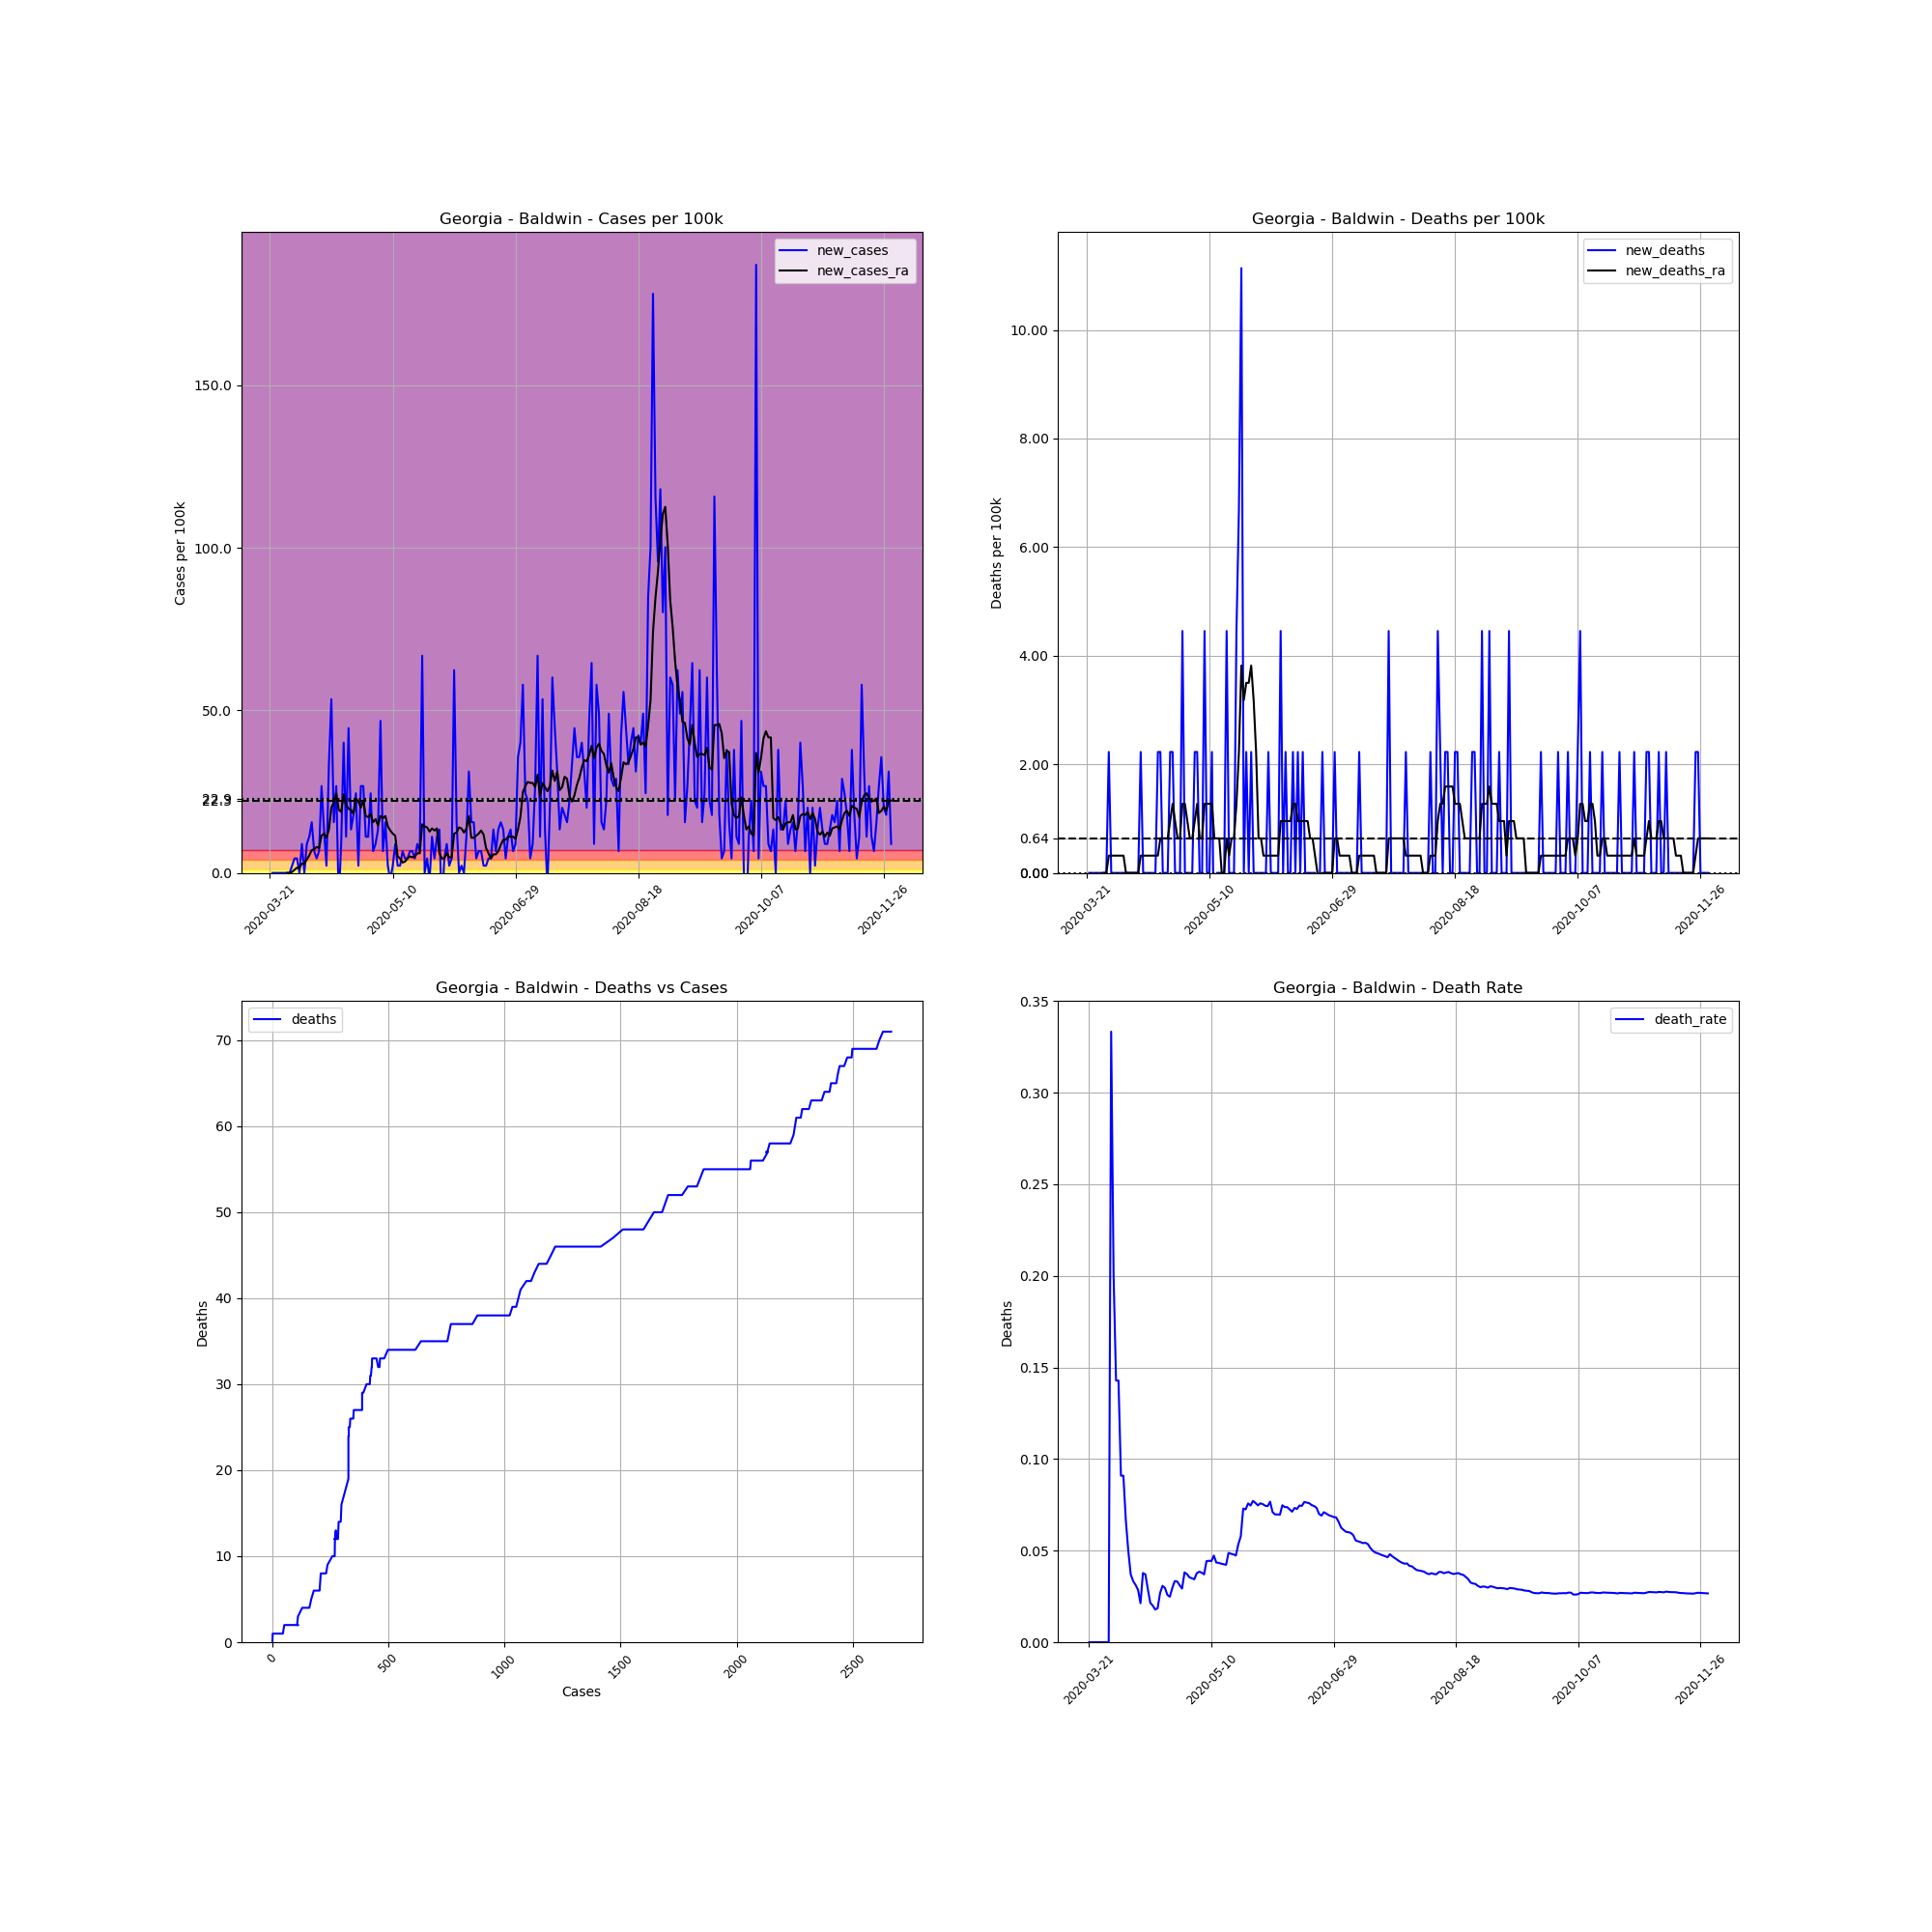

The file beside this chart, header and first rows:
, date, county, state, fips, cases, deaths, COUNTY, STNAME, CTYNAME, POPESTIMATE2019, cases_per_100k, deaths_per_100k, death_rate, new_cases, new_deaths, new_cases_ra, new_deaths_ra
238390, 2020-03-21, Baldwin, Georgia, 13009, 2, 0.0, 9, Georgia, Baldwin, 44890, 4.455, 0.0, 0.0, , , , 
238391, 2020-03-22, Baldwin, Georgia, 13009, 2, 0.0, 9, Georgia, Baldwin, 44890, 4.455, 0.0, 0.0, 0.0, 0.0, , 
238392, 2020-03-23, Baldwin, Georgia, 13009, 2, 0.0, 9, Georgia, Baldwin, 44890, 4.455, 0.0, 0.0, 0.0, 0.0, , 
238393, 2020-03-24, Baldwin, Georgia, 13009, 2, 0.0, 9, Georgia, Baldwin, 44890, 4.455, 0.0, 0.0, 0.0, 0.0, , 
238394, 2020-03-25, Baldwin, Georgia, 13009, 2, 0.0, 9, Georgia, Baldwin, 44890, 4.455, 0.0, 0.0, 0.0, 0.0, , 
238395, 2020-03-26, Baldwin, Georgia, 13009, 2, 0.0, 9, Georgia, Baldwin, 44890, 4.455, 0.0, 0.0, 0.0, 0.0, , 
238396, 2020-03-27, Baldwin, Georgia, 13009, 2, 0.0, 9, Georgia, Baldwin, 44890, 4.455, 0.0, 0.0, 0.0, 0.0, , 
238397, 2020-03-28, Baldwin, Georgia, 13009, 2, 0.0, 9, Georgia, Baldwin, 44890, 4.455, 0.0, 0.0, 0.0, 0.0, 0.0, 0.0
238398, 2020-03-29, Baldwin, Georgia, 13009, 2, 0.0, 9, Georgia, Baldwin, 44890, 4.455, 0.0, 0.0, 0.0, 0.0, 0.0, 0.0
238399, 2020-03-30, Baldwin, Georgia, 13009, 3, 1.0, 9, Georgia, Baldwin, 44890, 6.683, 2.228, 0.3333, 2.228, 2.228, 0.3182, 0.3182
238400, 2020-03-31, Baldwin, Georgia, 13009, 5, 1.0, 9, Georgia, Baldwin, 44890, 11.14, 2.228, 0.2, 4.455, 0.0, 0.9547, 0.3182
238401, 2020-04-01, Baldwin, Georgia, 13009, 7, 1.0, 9, Georgia, Baldwin, 44890, 15.59, 2.228, 0.1429, 4.455, 0.0, 1.591, 0.3182
238402, 2020-04-02, Baldwin, Georgia, 13009, 7, 1.0, 9, Georgia, Baldwin, 44890, 15.59, 2.228, 0.1429, 0.0, 0.0, 1.591, 0.3182
238403, 2020-04-03, Baldwin, Georgia, 13009, 11, 1.0, 9, Georgia, Baldwin, 44890, 24.5, 2.228, 0.09091, 8.911, 0.0, 2.864, 0.3182
238404, 2020-04-04, Baldwin, Georgia, 13009, 11, 1.0, 9, Georgia, Baldwin, 44890, 24.5, 2.228, 0.09091, 0.0, 0.0, 2.864, 0.3182
238405, 2020-04-05, Baldwin, Georgia, 13009, 15, 1.0, 9, Georgia, Baldwin, 44890, 33.42, 2.228, 0.06667, 8.911, 0.0, 4.137, 0.3182
238406, 2020-04-06, Baldwin, Georgia, 13009, 20, 1.0, 9, Georgia, Baldwin, 44890, 44.55, 2.228, 0.05, 11.14, 0.0, 5.41, 0.0
238407, 2020-04-07, Baldwin, Georgia, 13009, 27, 1.0, 9, Georgia, Baldwin, 44890, 60.15, 2.228, 0.03704, 15.59, 0.0, 7.001, 0.0
238408, 2020-04-08, Baldwin, Georgia, 13009, 30, 1.0, 9, Georgia, Baldwin, 44890, 66.83, 2.228, 0.03333, 6.683, 0.0, 7.319, 0.0
238409, 2020-04-09, Baldwin, Georgia, 13009, 32, 1.0, 9, Georgia, Baldwin, 44890, 71.29, 2.228, 0.03125, 4.455, 0.0, 7.956, 0.0
238410, 2020-04-10, Baldwin, Georgia, 13009, 35, 1.0, 9, Georgia, Baldwin, 44890, 77.97, 2.228, 0.02857, 6.683, 0.0, 7.638, 0.0
238411, 2020-04-11, Baldwin, Georgia, 13009, 47, 1.0, 9, Georgia, Baldwin, 44890, 104.7, 2.228, 0.02128, 26.73, 0.0, 11.46, 0.0
238412, 2020-04-12, Baldwin, Georgia, 13009, 53, 2.0, 9, Georgia, Baldwin, 44890, 118.1, 4.455, 0.03774, 13.37, 2.228, 12.09, 0.3182
238413, 2020-04-13, Baldwin, Georgia, 13009, 54, 2.0, 9, Georgia, Baldwin, 44890, 120.3, 4.455, 0.03704, 2.228, 0.0, 10.82, 0.3182
238414, 2020-04-14, Baldwin, Georgia, 13009, 69, 2.0, 9, Georgia, Baldwin, 44890, 153.7, 4.455, 0.02899, 33.42, 0.0, 13.37, 0.3182
238415, 2020-04-15, Baldwin, Georgia, 13009, 93, 2.0, 9, Georgia, Baldwin, 44890, 207.2, 4.455, 0.02151, 53.46, 0.0, 20.05, 0.3182
238416, 2020-04-16, Baldwin, Georgia, 13009, 100, 2.0, 9, Georgia, Baldwin, 44890, 222.8, 4.455, 0.02, 15.59, 0.0, 21.64, 0.3182
238417, 2020-04-17, Baldwin, Georgia, 13009, 112, 2.0, 9, Georgia, Baldwin, 44890, 249.5, 4.455, 0.01786, 26.73, 0.0, 24.5, 0.3182
238418, 2020-04-18, Baldwin, Georgia, 13009, 108, 2.0, 9, Georgia, Baldwin, 44890, 240.6, 4.455, 0.01852, -8.911, 0.0, 19.41, 0.3182
238419, 2020-04-19, Baldwin, Georgia, 13009, 112, 3.0, 9, Georgia, Baldwin, 44890, 249.5, 6.683, 0.02679, 8.911, 2.228, 18.78, 0.3182
238420, 2020-04-20, Baldwin, Georgia, 13009, 130, 4.0, 9, Georgia, Baldwin, 44890, 289.6, 8.911, 0.03077, 40.1, 2.228, 24.19, 0.6365
238421, 2020-04-21, Baldwin, Georgia, 13009, 135, 4.0, 9, Georgia, Baldwin, 44890, 300.7, 8.911, 0.02963, 11.14, 0.0, 21, 0.6365
238422, 2020-04-22, Baldwin, Georgia, 13009, 155, 4.0, 9, Georgia, Baldwin, 44890, 345.3, 8.911, 0.02581, 44.55, 0.0, 19.73, 0.6365
238423, 2020-04-23, Baldwin, Georgia, 13009, 161, 4.0, 9, Georgia, Baldwin, 44890, 358.7, 8.911, 0.02484, 13.37, 0.0, 19.41, 0.6365
238424, 2020-04-24, Baldwin, Georgia, 13009, 169, 5.0, 9, Georgia, Baldwin, 44890, 376.5, 11.14, 0.02959, 17.82, 2.228, 18.14, 0.9547
238425, 2020-04-25, Baldwin, Georgia, 13009, 180, 6.0, 9, Georgia, Baldwin, 44890, 401, 13.37, 0.03333, 24.5, 2.228, 22.91, 1.273
238426, 2020-04-26, Baldwin, Georgia, 13009, 181, 6.0, 9, Georgia, Baldwin, 44890, 403.2, 13.37, 0.03315, 2.228, 0.0, 21.96, 0.9547
238427, 2020-04-27, Baldwin, Georgia, 13009, 193, 6.0, 9, Georgia, Baldwin, 44890, 429.9, 13.37, 0.03109, 26.73, 0.0, 20.05, 0.6365
238428, 2020-04-28, Baldwin, Georgia, 13009, 205, 6.0, 9, Georgia, Baldwin, 44890, 456.7, 13.37, 0.02927, 26.73, 0.0, 22.28, 0.6365
238429, 2020-04-29, Baldwin, Georgia, 13009, 210, 8.0, 9, Georgia, Baldwin, 44890, 467.8, 17.82, 0.0381, 11.14, 4.455, 17.5, 1.273
238430, 2020-04-30, Baldwin, Georgia, 13009, 215, 8.0, 9, Georgia, Baldwin, 44890, 478.9, 17.82, 0.03721, 11.14, 0.0, 17.18, 1.273
238431, 2020-05-01, Baldwin, Georgia, 13009, 226, 8.0, 9, Georgia, Baldwin, 44890, 503.5, 17.82, 0.0354, 24.5, 0.0, 18.14, 0.9547
238432, 2020-05-02, Baldwin, Georgia, 13009, 229, 8.0, 9, Georgia, Baldwin, 44890, 510.1, 17.82, 0.03493, 6.683, 0.0, 15.59, 0.6365
238433, 2020-05-03, Baldwin, Georgia, 13009, 233, 8.0, 9, Georgia, Baldwin, 44890, 519, 17.82, 0.03433, 8.911, 0.0, 16.55, 0.6365
238434, 2020-05-04, Baldwin, Georgia, 13009, 239, 9.0, 9, Georgia, Baldwin, 44890, 532.4, 20.05, 0.03766, 13.37, 2.228, 14.64, 0.9547
238435, 2020-05-05, Baldwin, Georgia, 13009, 260, 10.0, 9, Georgia, Baldwin, 44890, 579.2, 22.28, 0.03846, 46.78, 2.228, 17.5, 1.273
238436, 2020-05-06, Baldwin, Georgia, 13009, 263, 10.0, 9, Georgia, Baldwin, 44890, 585.9, 22.28, 0.03802, 6.683, 0.0, 16.87, 0.6365
238437, 2020-05-07, Baldwin, Georgia, 13009, 270, 10.0, 9, Georgia, Baldwin, 44890, 601.5, 22.28, 0.03704, 15.59, 0.0, 17.5, 0.6365
238438, 2020-05-08, Baldwin, Georgia, 13009, 271, 12.0, 9, Georgia, Baldwin, 44890, 603.7, 26.73, 0.04428, 2.228, 4.455, 14.32, 1.273
238439, 2020-05-09, Baldwin, Georgia, 13009, 270, 12.0, 9, Georgia, Baldwin, 44890, 601.5, 26.73, 0.04444, -2.228, 0.0, 13.05, 1.273
238440, 2020-05-10, Baldwin, Georgia, 13009, 271, 12.0, 9, Georgia, Baldwin, 44890, 603.7, 26.73, 0.04428, 2.228, 0.0, 12.09, 1.273
238441, 2020-05-11, Baldwin, Georgia, 13009, 275, 13.0, 9, Georgia, Baldwin, 44890, 612.6, 28.96, 0.04727, 8.911, 2.228, 11.46, 1.273
238442, 2020-05-12, Baldwin, Georgia, 13009, 276, 12.0, 9, Georgia, Baldwin, 44890, 614.8, 26.73, 0.04348, 2.228, -2.228, 5.092, 0.6365
238443, 2020-05-13, Baldwin, Georgia, 13009, 277, 12.0, 9, Georgia, Baldwin, 44890, 617.1, 26.73, 0.04332, 2.228, 0.0, 4.455, 0.6365
238444, 2020-05-14, Baldwin, Georgia, 13009, 280, 12.0, 9, Georgia, Baldwin, 44890, 623.7, 26.73, 0.04286, 6.683, 0.0, 3.182, 0.6365
238445, 2020-05-15, Baldwin, Georgia, 13009, 282, 12.0, 9, Georgia, Baldwin, 44890, 628.2, 26.73, 0.04255, 4.455, 0.0, 3.501, 0.0
238446, 2020-05-16, Baldwin, Georgia, 13009, 284, 12.0, 9, Georgia, Baldwin, 44890, 632.7, 26.73, 0.04225, 4.455, 0.0, 4.455, 0.0
238447, 2020-05-17, Baldwin, Georgia, 13009, 287, 14.0, 9, Georgia, Baldwin, 44890, 639.3, 31.19, 0.04878, 6.683, 4.455, 5.092, 0.6365
238448, 2020-05-18, Baldwin, Georgia, 13009, 290, 14.0, 9, Georgia, Baldwin, 44890, 646, 31.19, 0.04828, 6.683, 0.0, 4.774, 0.3182
238449, 2020-05-19, Baldwin, Georgia, 13009, 292, 14.0, 9, Georgia, Baldwin, 44890, 650.5, 31.19, 0.04795, 4.455, 0.0, 5.092, 0.6365
... 194 more rows
